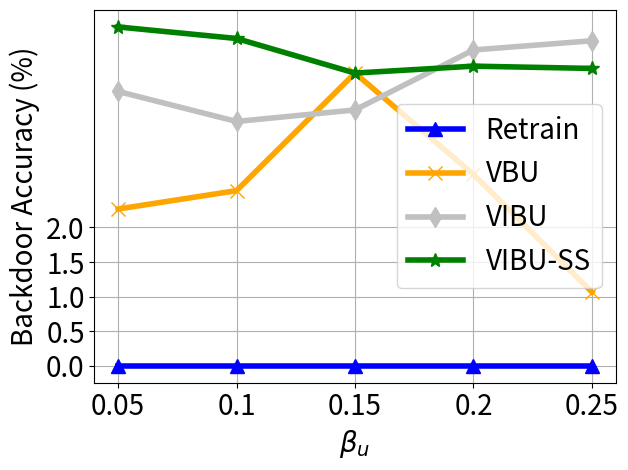

Reproduce this figure in Python.


import numpy as np
import matplotlib.pyplot as plt

epsilon = 3
beta = 1 / epsilon


x=[1, 2, 3, 4, 5]
# validation_for_plt =[97,95.8600, 94.9400, 93.5400, 93.2400]
# attack_for_plt=[0, 0.3524, 0, 0.1762, 0.1762]
# basic_for_plt=[99.8, 99.8, 99.8, 99.8, 99.8]

labels = ['0.05', '0.1', '0.15', '0.2', '0.25']

unl_fr = [0.0, 0.0, 0.0, 0.0, 0.0]
unl_br = [2.267, 2.533, 4.233, 2.767, 1.067 ]
unl_vibu = [3.967, 3.533, 3.7, 4.567, 4.7]
unl_self_r = [4.9, 4.733, 4.233, 4.333, 4.3 ]
unl_hess_r = [89.98,  77.08, 83, 64.74, 96.74  ]



plt.figure()
#plt.figure(figsize=(8, 5.3))
plt.plot(x, unl_fr, color='blue', marker='^', label='Retrain',linewidth=4, markersize=10)
plt.plot(x, unl_br, color='orange',  marker='x',  label='VBU',linewidth=4,  markersize=10)
plt.plot(x, unl_vibu, color='silver',  marker='d',  label='VIBU',linewidth=4,  markersize=10)
plt.plot(x, unl_self_r, color='g',  marker='*',  label='VIBU-SS',linewidth=4, markersize=10)

#plt.plot(x, unl_hess_r, color='r',  marker='p',  label='HFU',linewidth=4, markersize=10)
# plt.plot(x, y_sa03, color='r',  marker='2',  label='AAAI21 A_acc, pr=0.3',linewidth=3, markersize=8)
# plt.plot(x, y_sa05, color='darkblue',  marker='4',  label='AAAI21 A_acc, pr=0.5',linewidth=3, markersize=8)
# plt.plot(x, y_ma03, color='darkviolet',  marker='3',  label='FedMC A_acc, pr=0.3',linewidth=3, markersize=8)
# plt.plot(x, y_ma05, color='cyan',  marker='p',  label='FedMC A_acc, pr=0.5',linewidth=3, markersize=8)


plt.grid()
leg = plt.legend(fancybox=True, shadow=True)
# plt.xlabel('Malicious Client Ratio (%)' ,fontsize=16)
plt.ylabel('Backdoor Accuracy (%)' ,fontsize=20)
my_y_ticks = np.arange(0 ,2.1,0.5)
plt.yticks(my_y_ticks,fontsize=20)

plt.xlabel('$\\beta_u$' ,fontsize=20)
plt.xticks(x, labels, fontsize=20)
# plt.title('CIFAR10 IID')
plt.legend(loc='best',fontsize=20)
plt.tight_layout()
#plt.title("MNIST")
plt.rcParams['figure.figsize'] = (2.0, 1)
plt.rcParams['image.interpolation'] = 'nearest'
plt.rcParams['figure.subplot.left'] = 0.11
plt.rcParams['figure.subplot.bottom'] = 0.08
plt.rcParams['figure.subplot.right'] = 0.977
plt.rcParams['figure.subplot.top'] = 0.969
plt.savefig('cifar_backacc_ur_curve.png', dpi=200)
plt.show()